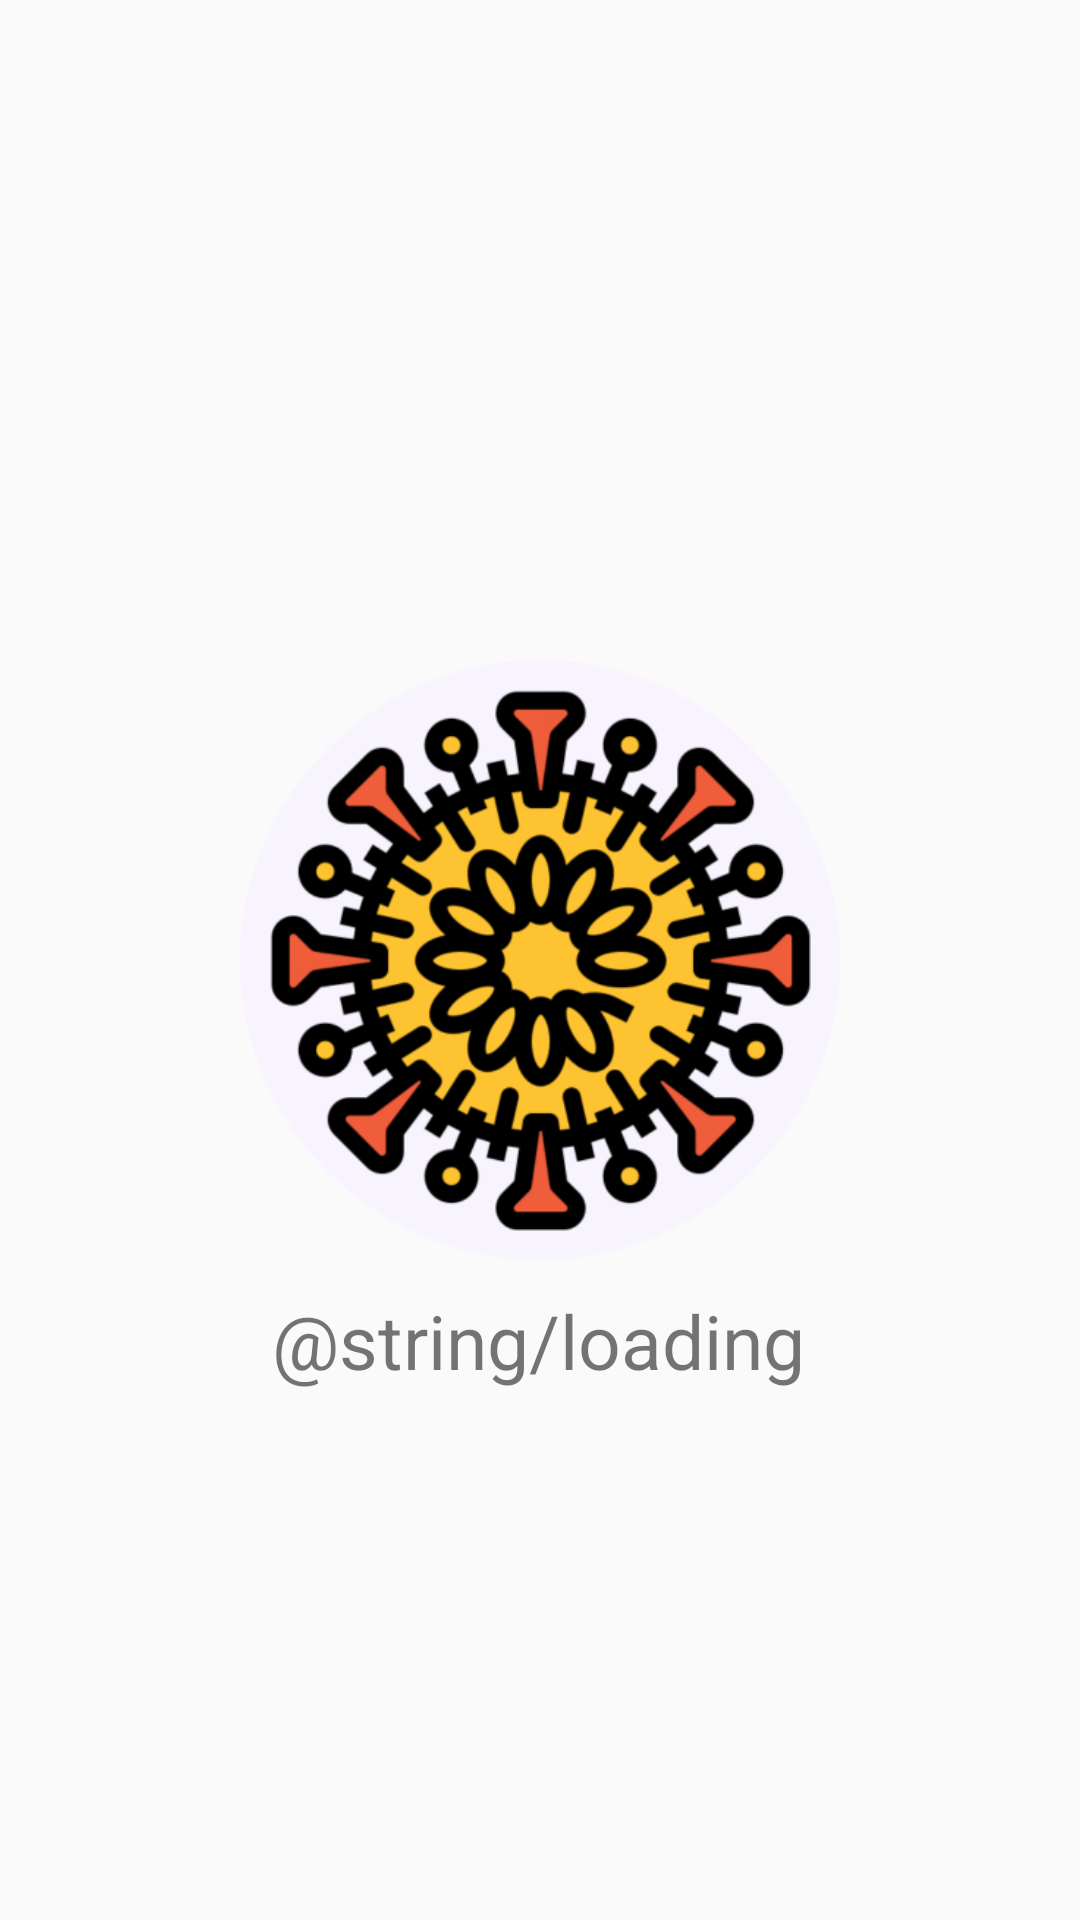

Write the Android layout XML for this screen, with the resource values it uses.
<!-- AndroidManifest.xml: application theme AppTheme -->
<!-- res/layout/activity_splash.xml -->
<?xml version="1.0" encoding="utf-8"?>
<androidx.constraintlayout.widget.ConstraintLayout xmlns:android="http://schemas.android.com/apk/res/android"
    xmlns:app="http://schemas.android.com/apk/res-auto"
    xmlns:tools="http://schemas.android.com/tools"
    android:layout_width="match_parent"
    android:layout_height="match_parent"
    tools:context=".ui.SplashActivity">

    <include layout="@layout/layout_loading" />
</androidx.constraintlayout.widget.ConstraintLayout>
<!-- res/layout/layout_loading.xml (included above) -->
<?xml version="1.0" encoding="utf-8"?>
<merge xmlns:tools="http://schemas.android.com/tools"
    xmlns:app="http://schemas.android.com/apk/res-auto"
    xmlns:android="http://schemas.android.com/apk/res/android"
    tools:showIn="@layout/activity_splash">


    <ImageView
        android:interpolator="@anim/linear_interpolator"
        android:id="@+id/appIconIv"
        android:layout_width="200dp"
        android:layout_height="200dp"
        android:background="@drawable/icon_round"
        app:layout_constraintBottom_toBottomOf="parent"
        app:layout_constraintEnd_toEndOf="parent"
        app:layout_constraintStart_toStartOf="parent"
        app:layout_constraintTop_toTopOf="parent">

    </ImageView>

    <TextView
        android:id="@+id/laodingTv"
        android:textSize="25dp"
        android:layout_marginTop="10dp"
        android:layout_width="wrap_content"
        android:layout_height="wrap_content"
        android:text="@string/loading"
        app:layout_constraintEnd_toEndOf="parent"
        app:layout_constraintHorizontal_bias="0.498"
        app:layout_constraintStart_toStartOf="parent"
        app:layout_constraintTop_toBottomOf="@+id/appIconIv">

    </TextView>




</merge>
<!-- resources referenced by this layout -->
<resources>
  <!-- drawable icon_round: png bitmap (drawable, 90280 bytes) -->
  <style name="AppTheme" parent="AppTheme.Base">
          <item name="windowActionBar">false</item>
          <item name="windowNoTitle">true</item>
      </style>
  <style name="AppTheme.Base" parent="Theme.AppCompat.Light">
          <item name="colorPrimary">@color/white</item>
          <item name="colorPrimaryDark">@color/white</item>
          <item name="colorAccent">@color/colorAccent</item>
      </style>
  <color name="white">#ffffff</color>
  <color name="colorAccent">#263238</color>
</resources>
